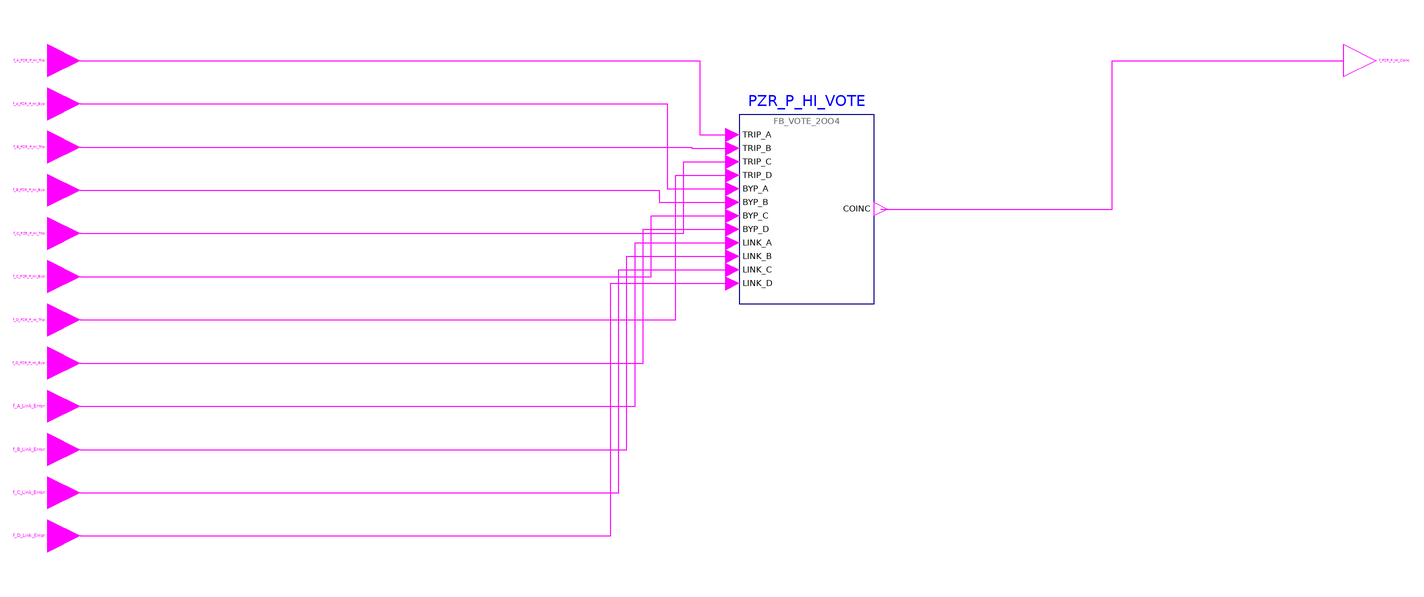

The component connection diagram of the Modelica model below, drawn from its own Placement and Line annotations.

model g_PZR_P_HI_Coincidence "CP FOD group 5 g_PZR_P_HI_Coincidence: High Pressurizer Pressure coincidence"
      import RPS.Constants.*;
      RPS.Interfaces.BooleanInput f_A_PZR_P_HI_Trip "High Pressurizer Pressure trip of channel A (from BP_A)." annotation(Placement(transformation(extent={{-6,-6},{6,6}}), iconTransformation(extent={{-120,100},{-100,120}})));
      RPS.Interfaces.BooleanInput f_A_PZR_P_HI_Byp "High Pressurizer Pressure trip channel bypass request of channel A." annotation(Placement(transformation(extent={{-6,-22},{6,-10}}), iconTransformation(extent={{-120,80},{-100,100}})));
      RPS.Interfaces.BooleanInput f_B_PZR_P_HI_Trip "High Pressurizer Pressure trip of channel B (from BP_B)." annotation(Placement(transformation(extent={{-6,-38},{6,-26}}), iconTransformation(extent={{-120,60},{-100,80}})));
      RPS.Interfaces.BooleanInput f_B_PZR_P_HI_Byp "High Pressurizer Pressure trip channel bypass request of channel B." annotation(Placement(transformation(extent={{-6,-54},{6,-42}}), iconTransformation(extent={{-120,40},{-100,60}})));
      RPS.Interfaces.BooleanInput f_C_PZR_P_HI_Trip "High Pressurizer Pressure trip of channel C (from BP_C)." annotation(Placement(transformation(extent={{-6,-70},{6,-58}}), iconTransformation(extent={{-120,20},{-100,40}})));
      RPS.Interfaces.BooleanInput f_C_PZR_P_HI_Byp "High Pressurizer Pressure trip channel bypass request of channel C." annotation(Placement(transformation(extent={{-6,-86},{6,-74}}), iconTransformation(extent={{-120,0},{-100,20}})));
      RPS.Interfaces.BooleanInput f_D_PZR_P_HI_Trip "High Pressurizer Pressure trip of channel D (from BP_D)." annotation(Placement(transformation(extent={{-6,-102},{6,-90}}), iconTransformation(extent={{-120,-20},{-100,0}})));
      RPS.Interfaces.BooleanInput f_D_PZR_P_HI_Byp "High Pressurizer Pressure trip channel bypass request of channel D." annotation(Placement(transformation(extent={{-6,-118},{6,-106}}), iconTransformation(extent={{-120,-40},{-100,-20}})));
      RPS.Interfaces.BooleanInput f_A_Link_Error "Failure of the data link from channel A." annotation(Placement(transformation(extent={{-6,-134},{6,-122}}), iconTransformation(extent={{-120,-60},{-100,-40}})));
      RPS.Interfaces.BooleanInput f_B_Link_Error "Failure of the data link from channel B." annotation(Placement(transformation(extent={{-6,-150},{6,-138}}), iconTransformation(extent={{-120,-80},{-100,-60}})));
      RPS.Interfaces.BooleanInput f_C_Link_Error "Failure of the data link from channel C." annotation(Placement(transformation(extent={{-6,-166},{6,-154}}), iconTransformation(extent={{-120,-100},{-100,-80}})));
      RPS.Interfaces.BooleanInput f_D_Link_Error "Failure of the data link from channel D." annotation(Placement(transformation(extent={{-6,-182},{6,-170}}), iconTransformation(extent={{-120,-120},{-100,-100}})));
      RPS.Interfaces.BooleanOutput f_PZR_P_HI_Coinc "High Pressurizer Pressure coincidence trip (0 = TRIP)." annotation(Placement(transformation(extent={{474,-6},{486,6}}), iconTransformation(extent={{100,-10},{120,10}})));
      RPS.Blocks.FB_VOTE_2OO4 PZR_P_HI_VOTE "implements f_PZR_P_HI_Byp_Cnt, f_PZR_P_HI_Vote_A, f_PZR_P_HI_Vote_B, f_PZR_P_HI_Vote_C, f_PZR_P_HI_Vote_D, f_PZR_P_HI_Vote_Cnt, f_PZR_P_HI_Coinc" annotation(Placement(transformation(extent={{250,-90},{300,-20}})));
    equation
      connect(f_A_PZR_P_HI_Trip, PZR_P_HI_VOTE.TRIP_A) annotation(Line(points={{6,0},{235.5,0},{235.5,-27.5},{247.5,-27.5}}, color={255,0,255}));
      connect(f_B_PZR_P_HI_Trip, PZR_P_HI_VOTE.TRIP_B) annotation(Line(points={{6,-32},{232.5,-32},{232.5,-32.5},{247.5,-32.5}}, color={255,0,255}));
      connect(f_C_PZR_P_HI_Trip, PZR_P_HI_VOTE.TRIP_C) annotation(Line(points={{6,-64},{229.5,-64},{229.5,-37.5},{247.5,-37.5}}, color={255,0,255}));
      connect(f_D_PZR_P_HI_Trip, PZR_P_HI_VOTE.TRIP_D) annotation(Line(points={{6,-96},{226.5,-96},{226.5,-42.5},{247.5,-42.5}}, color={255,0,255}));
      connect(f_A_PZR_P_HI_Byp, PZR_P_HI_VOTE.BYP_A) annotation(Line(points={{6,-16},{223.5,-16},{223.5,-47.5},{247.5,-47.5}}, color={255,0,255}));
      connect(f_B_PZR_P_HI_Byp, PZR_P_HI_VOTE.BYP_B) annotation(Line(points={{6,-48},{220.5,-48},{220.5,-52.5},{247.5,-52.5}}, color={255,0,255}));
      connect(f_C_PZR_P_HI_Byp, PZR_P_HI_VOTE.BYP_C) annotation(Line(points={{6,-80},{217.5,-80},{217.5,-57.5},{247.5,-57.5}}, color={255,0,255}));
      connect(f_D_PZR_P_HI_Byp, PZR_P_HI_VOTE.BYP_D) annotation(Line(points={{6,-112},{214.5,-112},{214.5,-62.5},{247.5,-62.5}}, color={255,0,255}));
      connect(f_A_Link_Error, PZR_P_HI_VOTE.LINK_A) annotation(Line(points={{6,-128},{211.5,-128},{211.5,-67.5},{247.5,-67.5}}, color={255,0,255}));
      connect(f_B_Link_Error, PZR_P_HI_VOTE.LINK_B) annotation(Line(points={{6,-144},{208.5,-144},{208.5,-72.5},{247.5,-72.5}}, color={255,0,255}));
      connect(f_C_Link_Error, PZR_P_HI_VOTE.LINK_C) annotation(Line(points={{6,-160},{205.5,-160},{205.5,-77.5},{247.5,-77.5}}, color={255,0,255}));
      connect(f_D_Link_Error, PZR_P_HI_VOTE.LINK_D) annotation(Line(points={{6,-176},{202.5,-176},{202.5,-82.5},{247.5,-82.5}}, color={255,0,255}));
      connect(PZR_P_HI_VOTE.COINC, f_PZR_P_HI_Coinc) annotation(Line(points={{302.5,-55},{388.25,-55},{388.25,0},{474,0}}, color={255,0,255}));
      annotation(Icon(coordinateSystem(preserveAspectRatio=false, extent={{-100,-140},{100,140}}), graphics={Rectangle(extent={{-100,140},{100,-140}}, lineColor={95,95,95}, fillColor={245,248,252}, fillPattern=FillPattern.Solid), Text(extent={{-160,174},{160,146}}, textString="%name", textColor={0,0,255}), Text(extent={{-96,138},{96,122}}, textString="5 High Pressurizer Pressure coincidence", textColor={95,95,95}), Text(extent={{-96,118},{-2,102}}, textString="f_A_PZR_P_HI_Trip", horizontalAlignment=TextAlignment.Left, textColor={0,0,0}), Text(extent={{-96,98},{-2,82}}, textString="f_A_PZR_P_HI_Byp", horizontalAlignment=TextAlignment.Left, textColor={0,0,0}), Text(extent={{-96,78},{-2,62}}, textString="f_B_PZR_P_HI_Trip", horizontalAlignment=TextAlignment.Left, textColor={0,0,0}), Text(extent={{-96,58},{-2,42}}, textString="f_B_PZR_P_HI_Byp", horizontalAlignment=TextAlignment.Left, textColor={0,0,0}), Text(extent={{-96,38},{-2,22}}, textString="f_C_PZR_P_HI_Trip", horizontalAlignment=TextAlignment.Left, textColor={0,0,0}), Text(extent={{-96,18},{-2,2}}, textString="f_C_PZR_P_HI_Byp", horizontalAlignment=TextAlignment.Left, textColor={0,0,0}), Text(extent={{-96,-2},{-2,-18}}, textString="f_D_PZR_P_HI_Trip", horizontalAlignment=TextAlignment.Left, textColor={0,0,0}), Text(extent={{-96,-22},{-2,-38}}, textString="f_D_PZR_P_HI_Byp", horizontalAlignment=TextAlignment.Left, textColor={0,0,0}), Text(extent={{-96,-42},{-2,-58}}, textString="f_A_Link_Error", horizontalAlignment=TextAlignment.Left, textColor={0,0,0}), Text(extent={{-96,-62},{-2,-78}}, textString="f_B_Link_Error", horizontalAlignment=TextAlignment.Left, textColor={0,0,0}), Text(extent={{-96,-82},{-2,-98}}, textString="f_C_Link_Error", horizontalAlignment=TextAlignment.Left, textColor={0,0,0}), Text(extent={{-96,-102},{-2,-118}}, textString="f_D_Link_Error", horizontalAlignment=TextAlignment.Left, textColor={0,0,0}), Text(extent={{2,8},{96,-8}}, textString="f_PZR_P_HI_Coinc", horizontalAlignment=TextAlignment.Right, textColor={0,0,0})}), Diagram(coordinateSystem(preserveAspectRatio=false, extent={{-110,-222},{590,46}})), Documentation(info="<html><p>2-out-of-4 coincidence of the High Pressurizer Pressure trip with trip channel bypass and bypass interlock.</p></html>"));
    end g_PZR_P_HI_Coincidence;